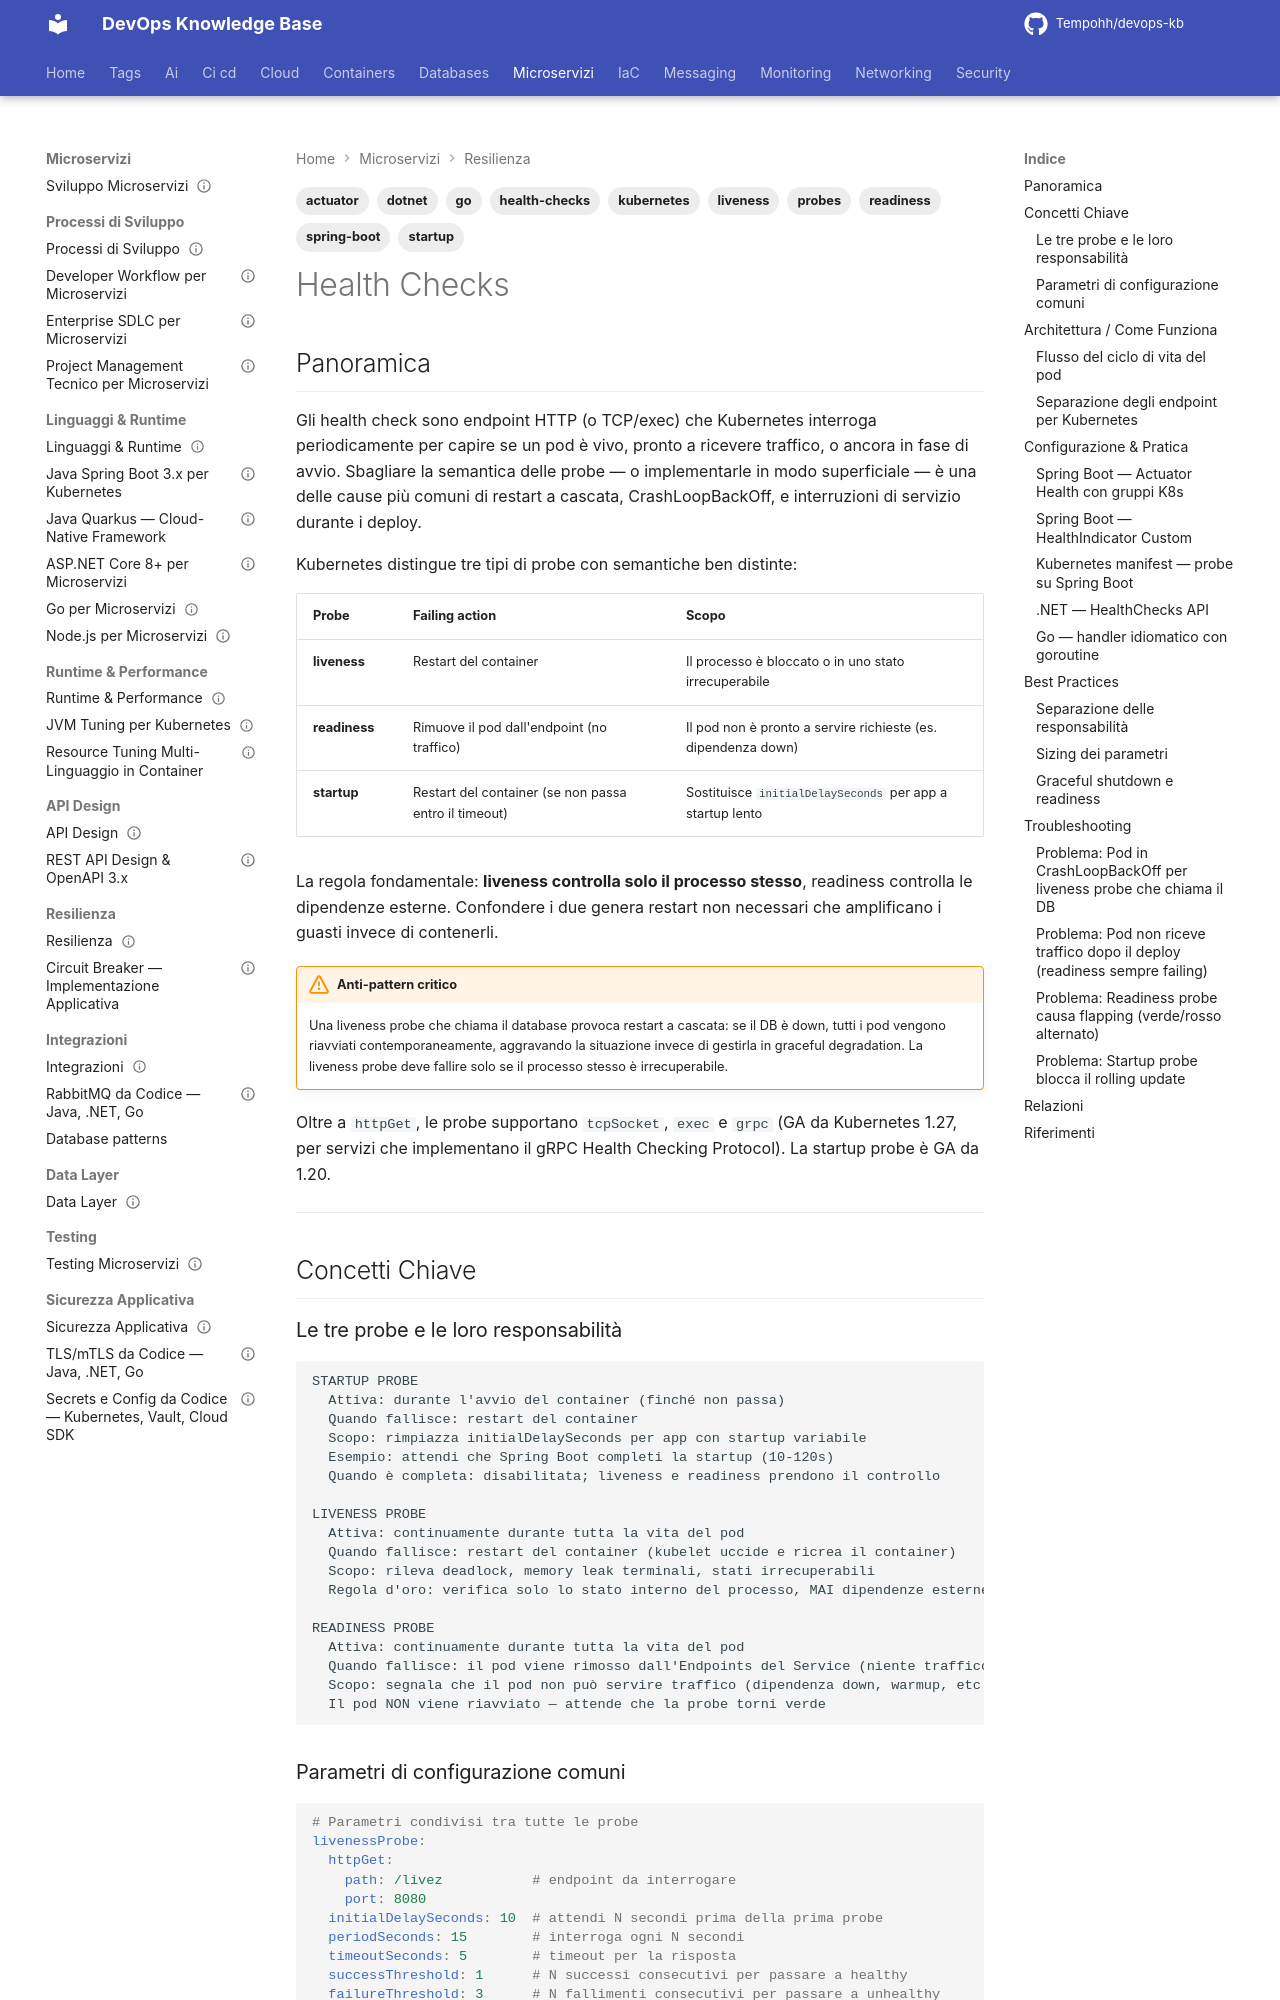

repository: Tempohh/devops-kb · page: dev/resilienza/health-checks/index.html · generator: mkdocs

---
title: "Health Checks"
slug: health-checks
category: dev
tags: [health-checks, kubernetes, probes, liveness, readiness, startup, spring-boot, dotnet, go, actuator]
search_keywords: [health check, health probe, liveness probe, readiness probe, startup probe, kubernetes probes, k8s probes, actuator health, spring boot actuator, /actuator/health, HealthIndicator, IHealthCheck, AddHealthChecks, MapHealthChecks, AddDbContextCheck, AddRedis, /healthz, /readyz, health endpoint, probe configuration, pod lifecycle, container health, livello applicativo probes, sonde kubernetes, sonde salute, health status, health group, probes group, custom health indicator, custom health check, db health check, kafka health check, redis health check, readiness gate, pod readiness, container restart, liveness restart, CrashLoopBackOff, startup probe grace period, initialDelaySeconds, periodSeconds, failureThreshold, successThreshold, timeoutSeconds, health check pattern, graceful shutdown health]
parent: dev/resilienza/_index
related: [containers/kubernetes/workloads, dev/linguaggi/java-spring-boot, dev/linguaggi/dotnet, dev/linguaggi/go, dev/resilienza/_index]
official_docs: https://kubernetes.io/docs/tasks/configure-pod-container/configure-liveness-readiness-startup-probes/
status: reviewed
difficulty: intermediate
last_updated: 2026-10-04
last_verified: 2026-10-04
---

# Health Checks

## Panoramica

Gli health check sono endpoint HTTP (o TCP/exec) che Kubernetes interroga periodicamente per capire se un pod è vivo, pronto a ricevere traffico, o ancora in fase di avvio. Sbagliare la semantica delle probe — o implementarle in modo superficiale — è una delle cause più comuni di restart a cascata, CrashLoopBackOff, e interruzioni di servizio durante i deploy.

Kubernetes distingue tre tipi di probe con semantiche ben distinte:

| Probe | Failing action | Scopo |
|---|---|---|
| **liveness** | Restart del container | Il processo è bloccato o in uno stato irrecuperabile |
| **readiness** | Rimuove il pod dall'endpoint (no traffico) | Il pod non è pronto a servire richieste (es. dipendenza down) |
| **startup** | Restart del container (se non passa entro il timeout) | Sostituisce `initialDelaySeconds` per app a startup lento |

La regola fondamentale: **liveness controlla solo il processo stesso**, readiness controlla le dipendenze esterne. Confondere i due genera restart non necessari che amplificano i guasti invece di contenerli.

!!! warning "Anti-pattern critico"
    Una liveness probe che chiama il database provoca restart a cascata: se il DB è down, tutti i pod vengono riavviati contemporaneamente, aggravando la situazione invece di gestirla in graceful degradation. La liveness probe deve fallire solo se il processo stesso è irrecuperabile.

Oltre a `httpGet`, le probe supportano `tcpSocket`, `exec` e `grpc` (GA da Kubernetes 1.27, per servizi che implementano il gRPC Health Checking Protocol). La startup probe è GA da 1.20.

---

## Concetti Chiave
